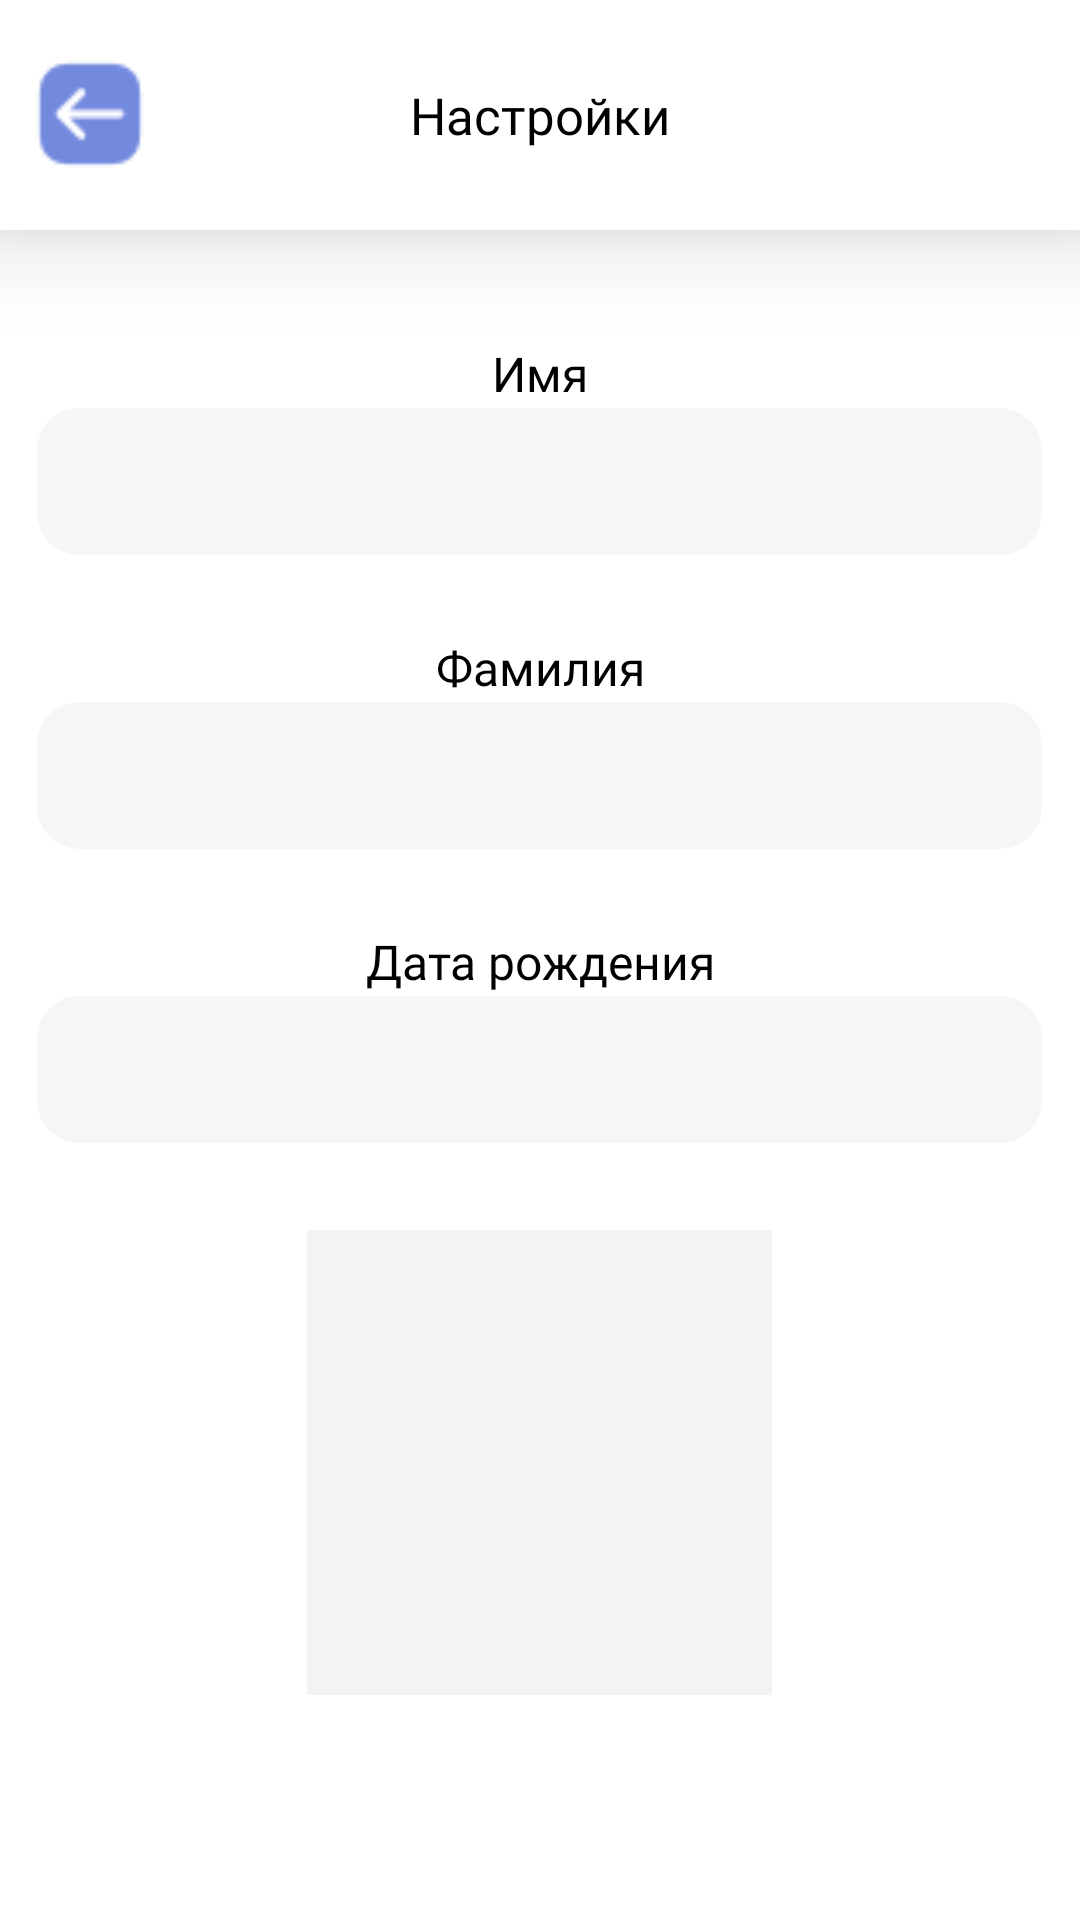

The Android layout XML behind this screen, and the referenced resources:
<!-- AndroidManifest.xml: application theme Theme.PraktikaMobile -->
<!-- res/layout/setting_page.xml -->
<?xml version="1.0" encoding="utf-8"?>
<RelativeLayout xmlns:android="http://schemas.android.com/apk/res/android"
    android:layout_width="match_parent"
    android:layout_height="match_parent">


    <TextView
        android:elevation="20dp"
        android:background="@drawable/top_panel"
        android:fontFamily="@font/nunito_medium"
        android:layout_gravity="center_horizontal|center"
        android:gravity="center"
        android:textSize="17sp"
        android:textColor="@color/black"
        android:layout_marginLeft="0dp"
        android:layout_marginTop="0dp"
        android:layout_width="433dp"
        android:layout_height="76.5dp"
        android:layout_centerHorizontal="true"
        android:text="@string/settings_txt"
        />
    <ImageButton android:id="@+id/iconsax_bold_arrowleft"
        android:background="@drawable/btn_back"
        android:layout_marginStart="10dp"
        android:layout_marginTop="18dp"
        android:layout_width="40dp"
        android:layout_height="40dp"
        android:elevation="20dp"
        android:onClick="exitFromApp"
        />
    <TextView
        android:fontFamily="@font/nunito_medium"
        android:layout_gravity="center_horizontal|center"
        android:gravity="center"
        android:textSize="16sp"
        android:textColor="@color/black"
        android:layout_marginLeft="22dp"
        android:layout_marginTop="109dp"
        android:layout_width="375dp"
        android:layout_height="31dp"
        android:layout_centerHorizontal="true"
        android:text="@string/name_user"
        />
    <TextView
        android:fontFamily="@font/nunito_medium"
        android:layout_gravity="center_horizontal|center"
        android:gravity="center"
        android:textSize="16sp"
        android:textColor="@color/black"
        android:layout_marginLeft="22dp"
        android:layout_marginTop="207dp"
        android:layout_width="375dp"
        android:layout_height="31dp"
        android:layout_centerHorizontal="true"
        android:text="@string/surname_user"
        />
    <TextView
        android:fontFamily="@font/nunito_medium"
        android:layout_gravity="center_horizontal|center"
        android:gravity="center"
        android:textSize="16sp"
        android:textColor="@color/black"
        android:layout_marginLeft="22dp"
        android:layout_marginTop="305dp"
        android:layout_width="375dp"
        android:layout_height="31dp"
        android:text="@string/bday_user"
        android:layout_centerHorizontal="true"
        />

    <EditText  android:id="@+id/tb_nameE"
        android:background="@drawable/input_field"
        android:alpha="0.69999998807907"
        android:layout_marginStart="25dp"
        android:layout_marginTop="136dp"
        android:layout_width="362dp"
        android:layout_height="49dp"
        android:paddingStart="15dp"
        android:layout_centerHorizontal="true"
        />
    <EditText
        android:id="@+id/tb_surnameE"
        android:background="@drawable/input_field"
        android:alpha="0.69999998807907"
        android:layout_marginStart="25dp"
        android:layout_marginTop="234dp"
        android:layout_width="362dp"
        android:layout_height="49dp"
        android:paddingStart="15dp"
        android:layout_centerHorizontal="true"
        />
    <EditText
        android:id="@+id/tb_bdayY"
        android:background="@drawable/input_field"
        android:alpha="0.69999998807907"
        android:layout_marginStart="25dp"
        android:layout_marginTop="332dp"
        android:layout_width="362dp"
        android:layout_height="49dp"
        android:inputType="date"
        android:gravity="center"
        android:layout_centerHorizontal="true"
        />

    <ImageView android:id="@+id/tb_photo_user"
        android:src="@drawable/input_photo"
        android:layout_marginStart="25dp"
        android:layout_marginTop="410dp"
        android:layout_width="155dp"
        android:layout_centerHorizontal="true"
        android:layout_height="155dp"
        />

    <androidx.appcompat.widget.AppCompatButton
        android:id="@+id/group_21"
        android:background="@drawable/btn_add"
        android:layout_marginStart="157dp"
        android:layout_marginTop="661dp"
        android:layout_width="125.89dp"
        android:layout_height="41.6dp"
        android:fontFamily="@font/nunito_medium"
        android:text="@string/save_txt"
        android:textColor="@color/white"
        android:textStyle="bold"
        android:layout_centerHorizontal="true"
        android:textSize="12dp"
        android:onClick="saveNewSettings"
        />
    <androidx.appcompat.widget.Toolbar
        android:layout_width="342dp"
        android:layout_height="81dp"
        android:background="@drawable/buttons_panel"
        android:layout_marginStart="29dp"
        android:layout_marginTop="733dp"
        android:layout_centerHorizontal="true"
        android:elevation="15dp">
        <RelativeLayout
            android:layout_width="match_parent"
            android:layout_height="wrap_content">
            <androidx.appcompat.widget.AppCompatButton
                android:id="@+id/btn_cameraStart"
                android:layout_width="125dp"
                android:layout_height="47dp"
                android:background="@drawable/btn_camera_off"
                android:text="Cam"
                android:fontFamily="@font/nunito_medium"
                android:textColor="@color/white"
                android:textSize="19sp"
                android:layout_centerVertical="true"
                android:onClick="openCameraS"

                />
            <androidx.appcompat.widget.AppCompatButton
                android:id="@+id/btn_settings"
                android:layout_width="56.9dp"
                android:layout_height="49.06dp"
                android:background="@drawable/btn_small_panel_on"
                android:text="Set"
                android:fontFamily="@font/nunito_medium"
                android:textColor="@color/white"
                android:textSize="19sp"
                android:layout_centerVertical="true"
                android:layout_marginLeft="130dp"
                />
            <androidx.appcompat.widget.AppCompatButton
                android:id="@+id/btn_gallery"
                android:layout_width="56.9dp"
                android:layout_height="49.06dp"
                android:text="Gal"
                android:fontFamily="@font/nunito_medium"
                android:textColor="@color/white"
                android:textSize="19sp"
                android:background="@drawable/btn_small_panel_off"
                android:layout_centerVertical="true"
                android:layout_marginLeft="191dp"
                android:onClick="toMainPage"
                />
            <androidx.appcompat.widget.AppCompatButton
                android:id="@+id/btn_top"
                android:layout_width="56.9dp"
                android:layout_height="49.06dp"
                android:text="Fav"
                android:fontFamily="@font/nunito_medium"
                android:textColor="@color/white"
                android:textSize="19sp"
                android:background="@drawable/btn_small_panel_off"
                android:layout_centerVertical="true"
                android:layout_marginLeft="251dp"
                android:onClick="toFavspage"
                />
        </RelativeLayout>
    </androidx.appcompat.widget.Toolbar>















</RelativeLayout>
    
<!-- resources referenced by this layout -->
<resources>
  <color name="black">#FF000000</color>
  <color name="white">#FFFFFFFF</color>
  
      ####
  <!-- drawable btn_add (drawable) -->
  <?xml version="1.0" encoding="utf-8"?>
  <selector xmlns:android="http://schemas.android.com/apk/res/android">
      <item>
          <shape android:shape="rectangle">
              <size android:height="41.6dp"/>
              <size android:width="125.89dp"/>
              <solid android:color="@color/button_color_1"/>
              <corners android:radius="14dp"/>
          </shape>
  
      </item>
  
  </selector>
  <!-- drawable btn_camera_off (drawable) -->
  <?xml version="1.0" encoding="utf-8"?>
  <selector xmlns:android="http://schemas.android.com/apk/res/android">
  
      <item>
          <shape android:shape="rectangle">
              <size android:width="126.84dp"/>
              <size android:height="49.06dp"/>
              <gradient android:angle="90" android:endColor="@color/end_button_color" android:startColor="@color/button_color_1"/>
              <corners android:radius="14dp"/>
          </shape>
  
      </item>
  </selector>
  <!-- drawable btn_small_panel_off (drawable) -->
  <?xml version="1.0" encoding="utf-8"?>
  <selector xmlns:android="http://schemas.android.com/apk/res/android">
  
      <item>
          <shape android:shape="rectangle">
              <size android:width="56.9dp"/>
              <size android:height="49.06dp"/>
              <gradient android:angle="90" android:endColor="@color/end_button_color" android:startColor="@color/button_color_1"/>
              <corners android:radius="14dp"/>
          </shape>
      </item>
  </selector>
  <!-- drawable buttons_panel (drawable) -->
  <?xml version="1.0" encoding="utf-8"?>
  <selector xmlns:android="http://schemas.android.com/apk/res/android">
  
      <item>
          <shape android:shape="rectangle">
              <solid android:color="@color/white"/>
              <size android:width="358dp"/>
              <size android:height="81dp"/>
              <corners android:radius="22dp"/>
              <stroke android:width="1.5dp" android:color="#EBEEF2"/>
          </shape>
      </item>
  </selector>
  <!-- drawable input_field (drawable) -->
  <?xml version="1.0" encoding="utf-8"?>
  <selector xmlns:android="http://schemas.android.com/apk/res/android">
  <item>
      <shape android:shape="rectangle">
          <solid android:color="@color/inputField_color"/>
          <size android:width="362dp"/>
          <size android:height="49dp"/>
          <corners android:radius="14dp"/>
      </shape>
  </item>
  </selector>
  <!-- drawable input_photo (drawable) -->
  <?xml version="1.0" encoding="utf-8"?>
  <selector xmlns:android="http://schemas.android.com/apk/res/android">
      <item>
          <shape android:shape="rectangle">
              <size android:width="155dp"/>
              <size android:height="155dp"/>
              <solid android:color="@color/inputField_color"/>
          </shape>
      </item>
  </selector>
  <!-- drawable top_panel (drawable) -->
  <?xml version="1.0" encoding="utf-8"?>
  <layer-list xmlns:android="http://schemas.android.com/apk/res/android">
      <item>
          <shape android:shape="rectangle">
              <solid android:color="@color/white"/>
              <size android:height="66dp"/>
              <size android:width="412dp"/>
          </shape>
      </item>
  
  </layer-list>
  <string name="bday_user">Дата рождения</string>
  <string name="name_user">Имя</string>
  <string name="save_txt">Сохранить</string>
  <string name="settings_txt">Настройки</string>
  <string name="surname_user">Фамилия</string>
  <color name="button_color_1">#7389DE</color>
  <color name="end_button_color">#5C9EDB</color>
  <color name="inputField_color">#f3f3f6</color>
  <color name="purple_500">#FF6200EE</color>
  <color name="purple_700">#FF3700B3</color>
  <color name="teal_200">#FF03DAC5</color>
  <color name="teal_700">#FF018786</color>
</resources>
